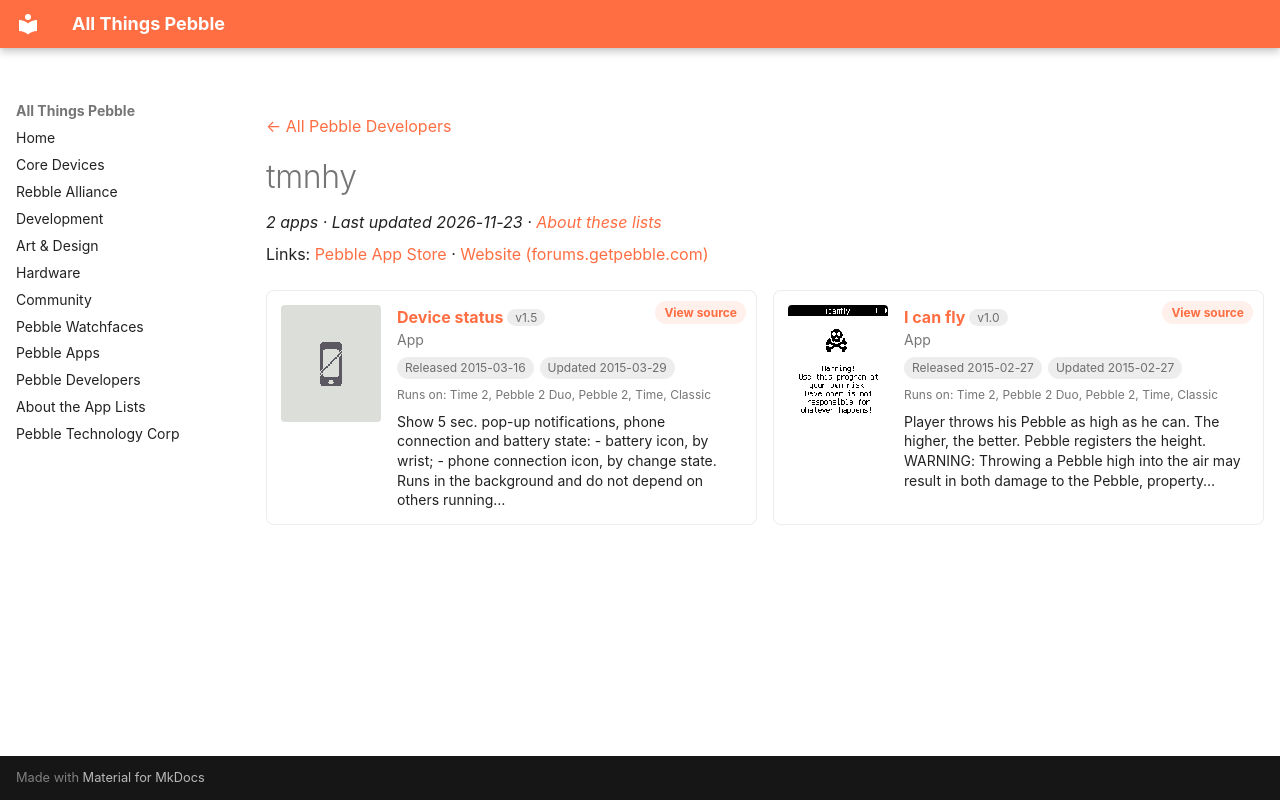

repository: saltedlolly/all-things-pebble · page: developers/tmnhy.html · generator: mkdocs

---
title: "tmnhy"
hide:
  - toc
---

<!-- Generated by scripts/update_app_directory.py: do not edit by hand -->
[← All Pebble Developers](../developers.md)

<div class="dev-header" markdown>

<div class="dev-intro" markdown>

# tmnhy

*2 apps · Last updated 2026-11-23 · [About these lists](../about-app-lists.md)*

Links: [Pebble App Store](https://apps.repebble.com/apps/dev/tmnhy_54647acdd238c5d89300001e) · [Website (forums.getpebble.com)](http://forums.getpebble.com/discussion/21446/app-device-status)

</div>
</div>

<div class="dev-controls" data-search-exclude hidden>
<div class="dev-filter" role="group" aria-label="Show"><button type="button" data-filter="all" aria-pressed="true">All <span>2</span></button><button type="button" data-filter="watchface" aria-pressed="false" disabled>Watchfaces <span>0</span></button><button type="button" data-filter="watchapp" aria-pressed="false">Apps <span>2</span></button></div>
<label class="dev-sort">Sort by <select><option value="updated">Recently updated</option><option value="released">Newest release</option><option value="title">A–Z</option></select></label>
</div>

<div class="app-grid dev-apps" data-search-exclude>
<div class="app-card" data-type="watchapp" data-title="device status" data-released="2015-03-16" data-updated="2015-03-29">
<a class="app-shot" href="https://apps.repebble.com/5506e53bed40850ea3000015" data-search-exclude><img src="../images/apps/5506e53bed40850ea3000015.png" alt="Device status" loading="lazy"></a>
<div class="app-info">
<h2 class="app-name" id="app-5506e53bed40850ea3000015"><a href="https://apps.repebble.com/5506e53bed40850ea3000015">Device status</a> <span class="app-version" title="Latest version" data-search-exclude>v1.5</span></h2>
<a class="app-source" href="https://bitbucket.org/tmnhy/pebble-device-status/src" title="Source code" data-search-exclude>View source</a>
<div class="app-dev">App</div>
<div class="app-tags" data-search-exclude><span title="First published in the app store">Released 2015-03-16</span> <span title="Latest release in the app store">Updated 2015-03-29</span></div>
<div class="app-watches" title="Supported watches" data-search-exclude>Runs on: Time 2, Pebble 2 Duo, Pebble 2, Time, Classic</div>
<p class="app-desc">Show 5 sec. pop-up notifications, phone connection and battery state: - battery icon, by wrist; - phone connection icon, by change state. Runs in the background and do not depend on others running…</p>
</div>
</div>
<div class="app-card" data-type="watchapp" data-title="i can fly" data-released="2015-02-27" data-updated="2015-02-27">
<a class="app-shot" href="https://apps.repebble.com/54f0c7166ef0940b2b00008c" data-search-exclude><img src="../images/apps/54f0c7166ef0940b2b00008c.png" alt="I can fly" loading="lazy"></a>
<div class="app-info">
<h2 class="app-name" id="app-54f0c7166ef0940b2b00008c"><a href="https://apps.repebble.com/54f0c7166ef0940b2b00008c">I can fly</a> <span class="app-version" title="Latest version" data-search-exclude>v1.0</span></h2>
<a class="app-source" href="https://bitbucket.org/tmnhy/icanfly/src" title="Source code" data-search-exclude>View source</a>
<div class="app-dev">App</div>
<div class="app-tags" data-search-exclude><span title="First published in the app store">Released 2015-02-27</span> <span title="Latest release in the app store">Updated 2015-02-27</span></div>
<div class="app-watches" title="Supported watches" data-search-exclude>Runs on: Time 2, Pebble 2 Duo, Pebble 2, Time, Classic</div>
<p class="app-desc">Player throws his Pebble as high as he can. The higher, the better. Pebble registers the height. WARNING: Throwing a Pebble high into the air may result in both damage to the Pebble, property…</p>
</div>
</div>
</div>
